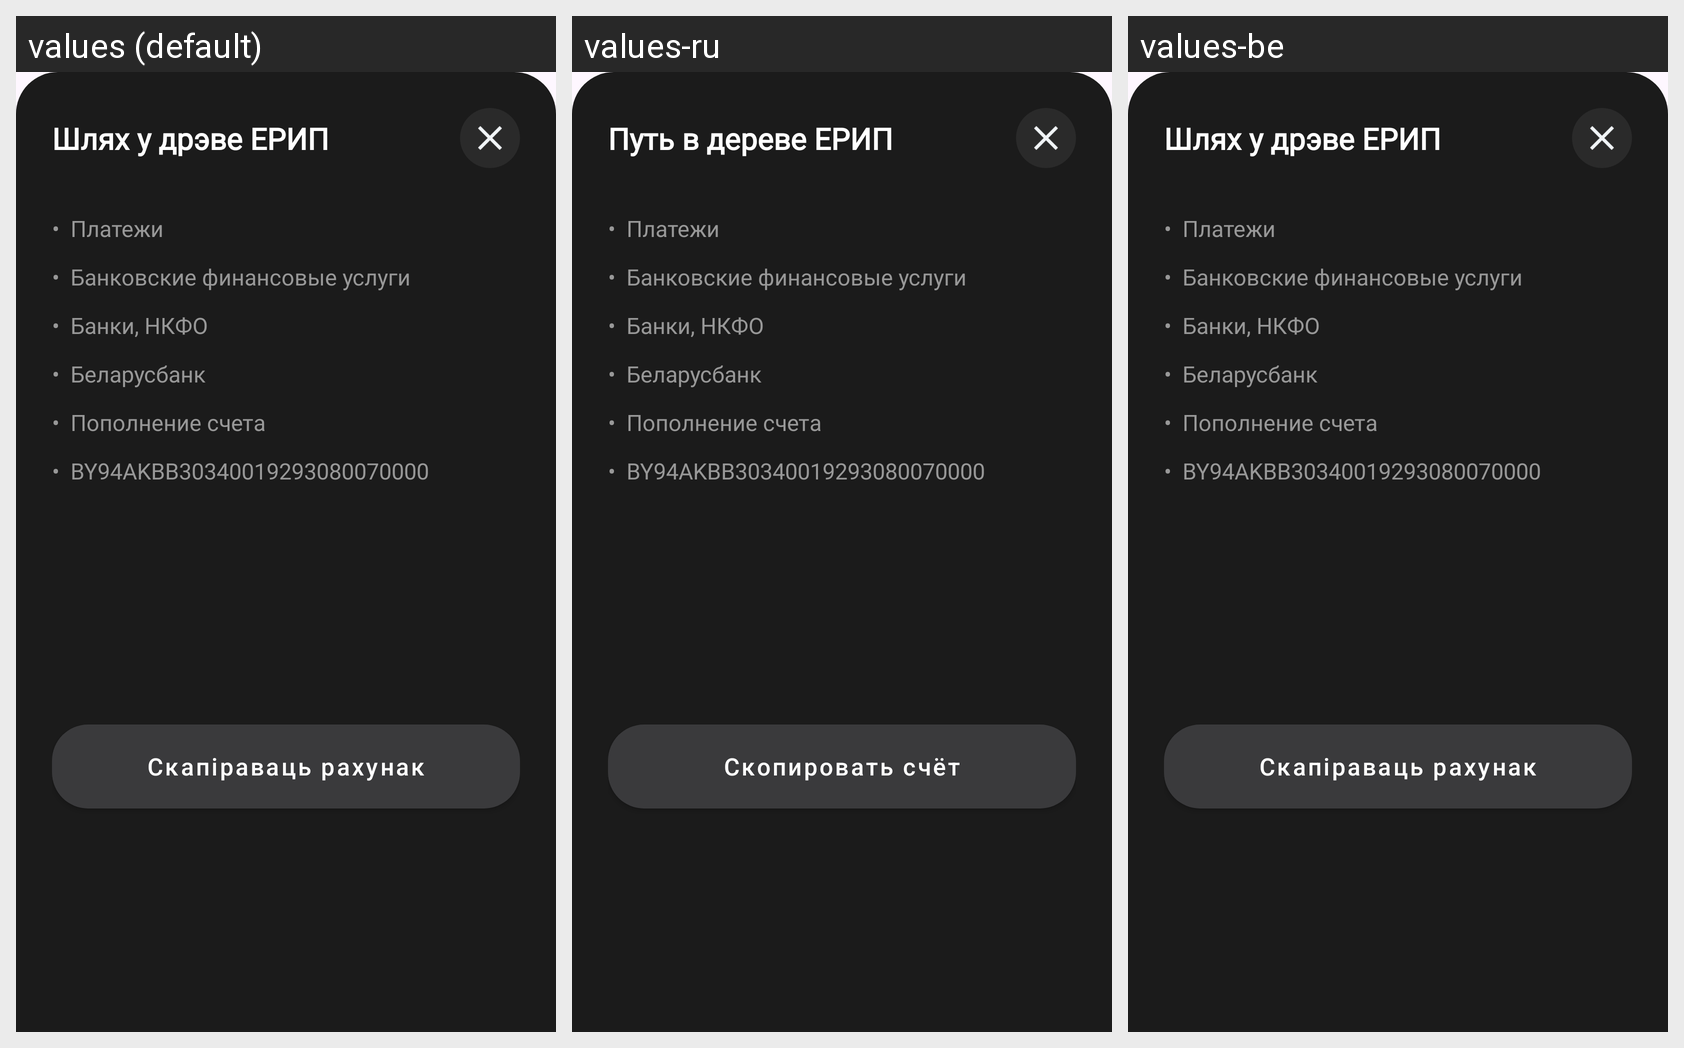

Locale-by-locale string values for the Android screen shown in this grid:
Android screen res/layout/fragment_erip_path_dialog.xml rendered under 3 locales, left to right: values (default), values-ru, values-be. Device: Nexus 5 (rendered at 1080×1920; each locale shown at half size, 540×960, under a caption strip naming it); theme Theme.Laska.
Strings drawn on this screen, with the default value and each locale's value (text and hints the layout hard-codes, and strings that could not be matched under every locale, appear in the picture but are not listed):

donate_erip_way
  values: Шлях у дрэве ЕРИП
  values-ru: Путь в дереве ЕРИП
  values-be: Шлях у дрэве ЕРИП

donate_erip_way_share
  values: Скапіраваць рахунак
  values-ru: Скопировать счёт
  values-be: Скапіраваць рахунак
